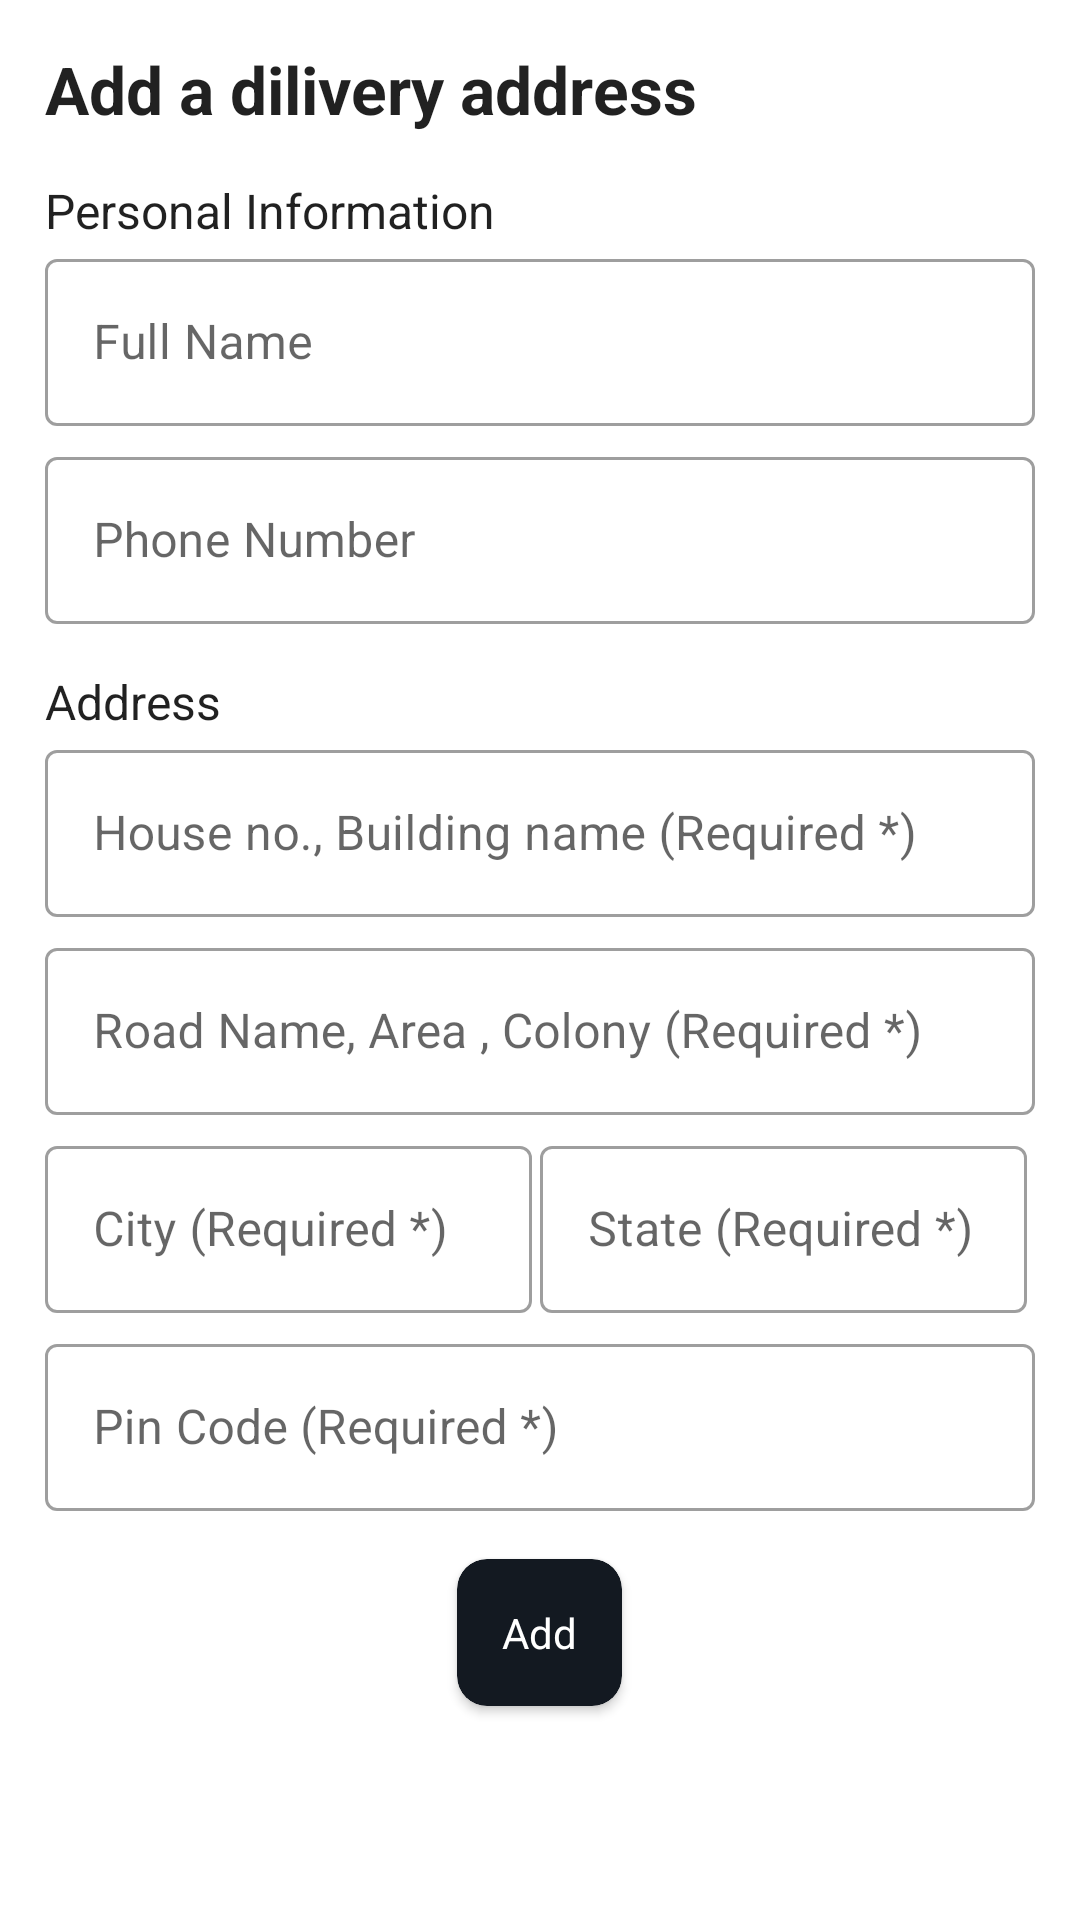

This screen was rendered from an Android layout file. Write that file and the resources it references.
<!-- AndroidManifest.xml: application theme Theme.Easybutor -->
<!-- res/layout/add_address.xml -->
<?xml version="1.0" encoding="utf-8"?>
<FrameLayout xmlns:android="http://schemas.android.com/apk/res/android"
    xmlns:app="http://schemas.android.com/apk/res-auto"
    xmlns:tools="http://schemas.android.com/tools"
    android:layout_width="match_parent"
    android:layout_height="match_parent"

    tools:context=".ui.BottomSheets.addAddress.AddAddress">


    <LinearLayout
        android:layout_width="match_parent"
        android:layout_height="match_parent"
        android:orientation="vertical"
        android:padding="15dp">

        <TextView
            android:layout_width="match_parent"
            android:layout_height="wrap_content"
            android:text="Add a dilivery address"
            android:textAppearance="@style/TextAppearance.AppCompat.Large"
            android:textStyle="bold" />

        <TextView
            android:layout_width="match_parent"
            android:layout_height="wrap_content"
            android:layout_marginTop="15dp"
            android:text="Personal Information"
            android:textAppearance="@style/TextAppearance.AppCompat.Subhead" />

        <com.google.android.material.textfield.TextInputLayout
            style="@style/Widget.MaterialComponents.TextInputLayout.OutlinedBox"
            android:layout_width="match_parent"
            android:layout_height="wrap_content">

            <com.google.android.material.textfield.TextInputEditText
                android:id="@+id/name"
                android:layout_width="match_parent"
                android:layout_height="wrap_content"
                android:hint="Full Name"
                android:inputType="textPersonName" />
        </com.google.android.material.textfield.TextInputLayout>

        <com.google.android.material.textfield.TextInputLayout
            style="@style/Widget.MaterialComponents.TextInputLayout.OutlinedBox"
            android:layout_width="match_parent"
            android:layout_height="wrap_content"
            android:layout_marginTop="5dp">

            <com.google.android.material.textfield.TextInputEditText
                android:id="@+id/phone"
                android:layout_width="match_parent"
                android:layout_height="wrap_content"
                android:hint="Phone Number"
                android:inputType="phone" />
        </com.google.android.material.textfield.TextInputLayout>

        <TextView
            android:layout_width="match_parent"
            android:layout_height="wrap_content"
            android:layout_marginTop="15dp"
            android:text="Address"
            android:textAppearance="@style/TextAppearance.AppCompat.Subhead" />

        <com.google.android.material.textfield.TextInputLayout
            style="@style/Widget.MaterialComponents.TextInputLayout.OutlinedBox"
            android:layout_width="match_parent"
            android:layout_height="wrap_content">

            <com.google.android.material.textfield.TextInputEditText
                android:id="@+id/houseAdd"
                android:layout_width="match_parent"
                android:layout_height="wrap_content"
                android:hint="House no., Building name (Required *)"
                android:inputType="textPostalAddress" />
        </com.google.android.material.textfield.TextInputLayout>

        <com.google.android.material.textfield.TextInputLayout
            style="@style/Widget.MaterialComponents.TextInputLayout.OutlinedBox"
            android:layout_width="match_parent"
            android:layout_height="wrap_content"
            android:layout_marginTop="5dp">

            <com.google.android.material.textfield.TextInputEditText
                android:id="@+id/roadAddress"
                android:layout_width="match_parent"
                android:layout_height="wrap_content"
                android:hint="Road Name, Area , Colony (Required *)"
                android:inputType="textPostalAddress" />
        </com.google.android.material.textfield.TextInputLayout>

        <LinearLayout
            android:layout_width="match_parent"
            android:layout_height="wrap_content"
            android:layout_marginTop="5dp"
            android:orientation="horizontal">

            <com.google.android.material.textfield.TextInputLayout
                style="@style/Widget.MaterialComponents.TextInputLayout.OutlinedBox"
                android:layout_width="wrap_content"
                android:layout_height="wrap_content"
                android:layout_marginEnd="2.5dp"
                android:layout_weight="1">

                <com.google.android.material.textfield.TextInputEditText
                    android:id="@+id/city"
                    android:layout_width="match_parent"
                    android:layout_height="wrap_content"
                    android:hint="City (Required *)"
                    android:inputType="textPostalAddress" />
            </com.google.android.material.textfield.TextInputLayout>

            <com.google.android.material.textfield.TextInputLayout
                style="@style/Widget.MaterialComponents.TextInputLayout.OutlinedBox"
                android:layout_width="wrap_content"
                android:layout_height="wrap_content"
                android:layout_marginEnd="2.5dp"
                android:layout_weight="1">

                <com.google.android.material.textfield.TextInputEditText
                    android:id="@+id/state"
                    android:layout_width="match_parent"
                    android:layout_height="wrap_content"
                    android:hint="State (Required *)"
                    android:inputType="textPostalAddress" />
            </com.google.android.material.textfield.TextInputLayout>
        </LinearLayout>

        <com.google.android.material.textfield.TextInputLayout
            style="@style/Widget.MaterialComponents.TextInputLayout.OutlinedBox"
            android:layout_width="match_parent"
            android:layout_height="wrap_content"
            android:layout_marginTop="5dp">

            <com.google.android.material.textfield.TextInputEditText
                android:id="@+id/pinCode"
                android:layout_width="match_parent"
                android:layout_height="wrap_content"
                android:hint="Pin Code (Required *)"
                android:inputType="number"
                android:maxLength="6" />
        </com.google.android.material.textfield.TextInputLayout>

        <androidx.cardview.widget.CardView
            android:id="@+id/add"
            android:layout_width="wrap_content"
            android:layout_height="wrap_content"
            android:layout_gravity="center"
            android:layout_marginTop="10dp"
            app:cardBackgroundColor="@color/amazon"
            app:cardCornerRadius="10dp"
            app:cardUseCompatPadding="true">

            <TextView
                android:layout_width="wrap_content"
                android:layout_height="wrap_content"
                android:padding="15dp"
                android:text="Add"
                android:textColor="@color/white" />
        </androidx.cardview.widget.CardView>
    </LinearLayout>
</FrameLayout>
<!-- resources referenced by this layout -->
<resources>
  <color name="amazon">#131921</color>
  <color name="white">#FFFFFFFF</color>
  <style name="Theme.Easybutor" parent="Theme.MaterialComponents.Light.NoActionBar">
          
          <item name="colorPrimary">@color/amazon</item>
          <item name="colorPrimaryVariant">@color/amazon</item>
          <item name="colorOnPrimary">@color/white</item>
          
          <item name="colorSecondary">@color/grey</item>
          <item name="colorSecondaryVariant">@color/grey</item>
          <item name="colorOnSecondary">@color/black</item>
          
          <item name="android:statusBarColor" tools:targetApi="l">?attr/colorPrimaryVariant</item>
          
          <item name="fontFamily">@font/ubuntu</item>
      </style>
  <color name="grey">#565759</color>
  <color name="black">#FF000000</color>
</resources>
